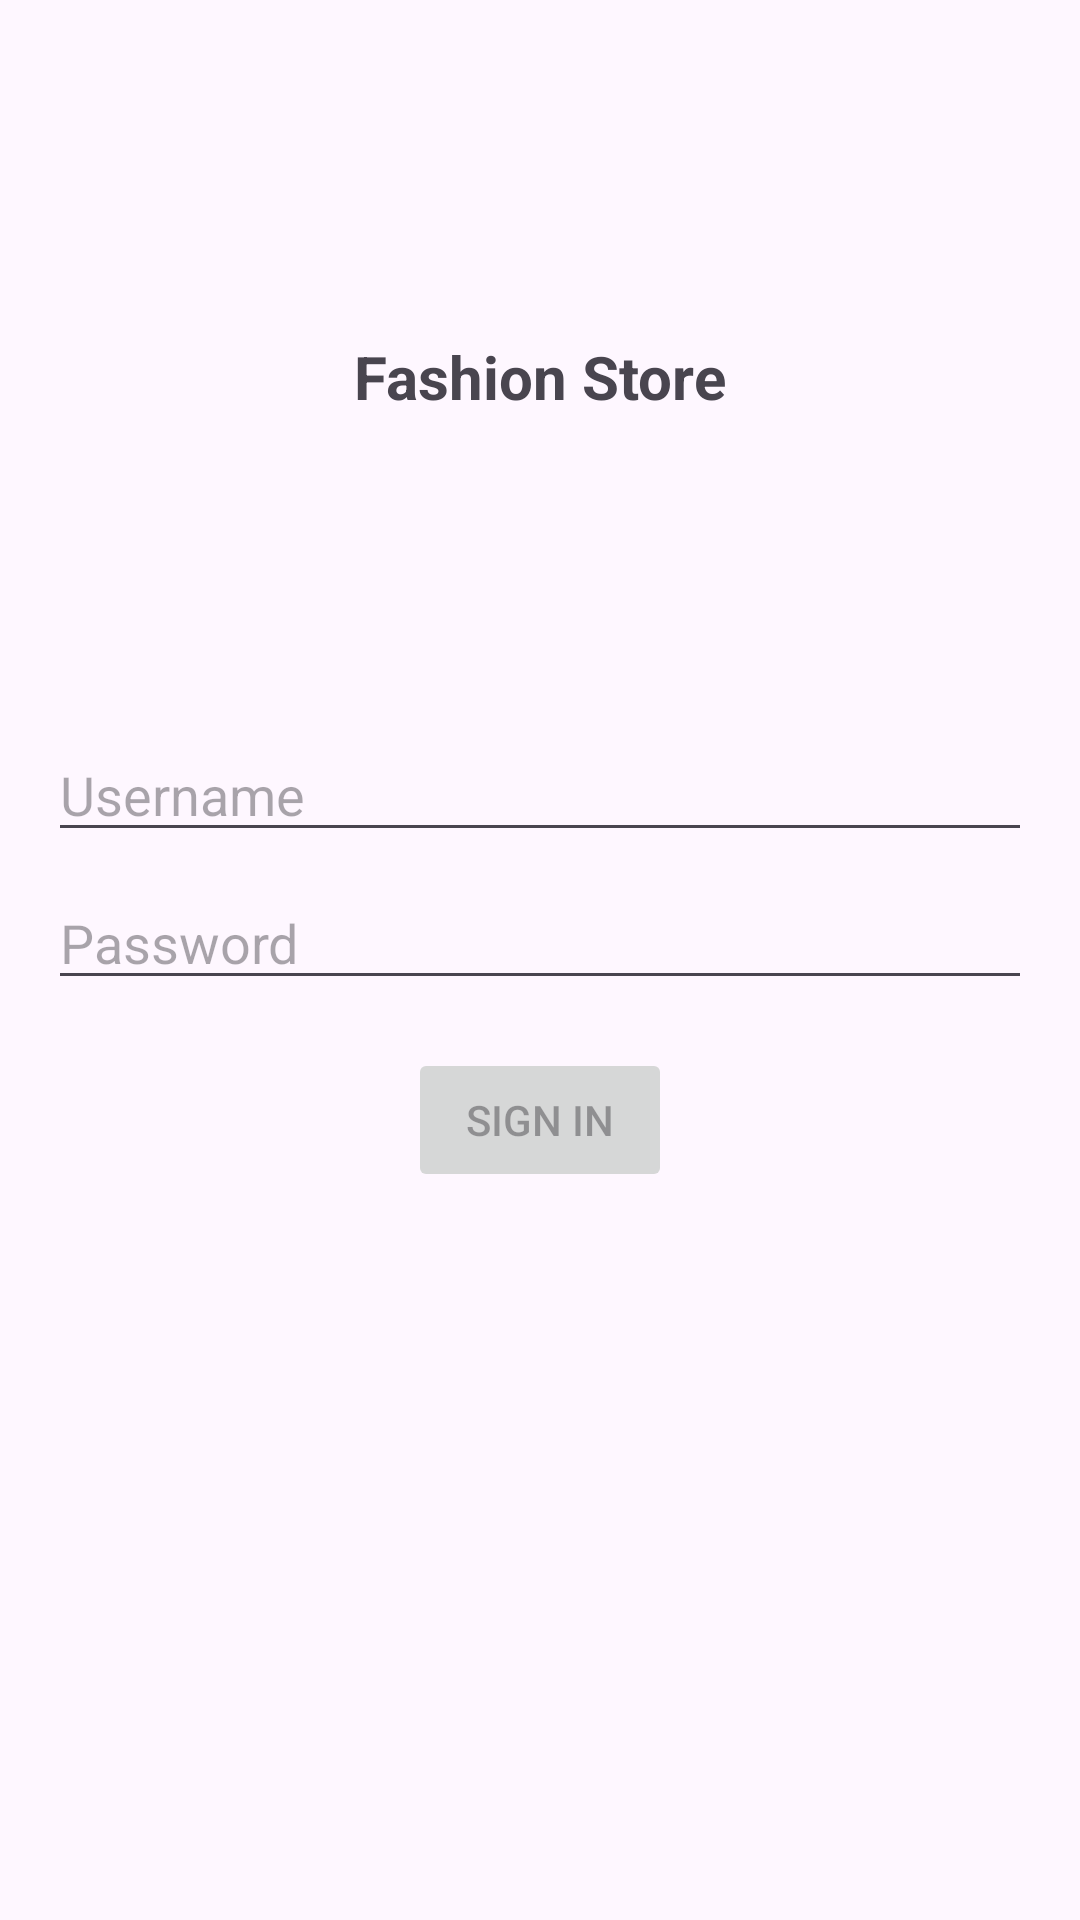

Here is an Android app screen rendered from its layout file. Give the layout XML and the strings, colors and styles it references.
<!-- AndroidManifest.xml: application theme Theme.UASFashionStore -->
<!-- res/layout/activity_login.xml -->
<?xml version="1.0" encoding="utf-8"?>
<androidx.constraintlayout.widget.ConstraintLayout xmlns:android="http://schemas.android.com/apk/res/android"
    xmlns:app="http://schemas.android.com/apk/res-auto"
    xmlns:tools="http://schemas.android.com/tools"
    android:id="@+id/container"
    android:layout_width="match_parent"
    android:layout_height="match_parent"
    android:paddingLeft="@dimen/activity_horizontal_margin"
    android:paddingTop="@dimen/activity_vertical_margin"
    android:paddingRight="@dimen/activity_horizontal_margin"
    android:paddingBottom="@dimen/activity_vertical_margin"
    tools:context=".ui.start.login.LoginActivity">

    <com.google.android.material.appbar.AppBarLayout
        android:id="@+id/layoutToolbar"
        android:layout_width="match_parent"
        android:layout_height="wrap_content"
        android:fitsSystemWindows="true"
        app:layout_constraintEnd_toEndOf="parent"
        app:layout_constraintStart_toStartOf="parent"
        app:layout_constraintTop_toTopOf="parent">

        <com.google.android.material.appbar.MaterialToolbar
            android:id="@+id/toolbar"
            android:layout_width="match_parent"
            android:layout_height="?attr/actionBarSize" />

    </com.google.android.material.appbar.AppBarLayout>

    <ImageView
        android:id="@+id/storeLogo"
        android:layout_width="wrap_content"
        android:layout_height="wrap_content"
        android:layout_marginTop="16dp"
        app:layout_constraintEnd_toEndOf="parent"
        app:layout_constraintStart_toStartOf="parent"
        app:layout_constraintTop_toBottomOf="@id/layoutToolbar"
        tools:srcCompat="@tools:sample/avatars" />

    <TextView
        android:id="@+id/storeName"
        android:layout_width="wrap_content"
        android:layout_height="wrap_content"
        android:layout_marginTop="16dp"
        android:text="Fashion Store"
        android:textSize="20sp"
        android:textStyle="bold"
        app:layout_constraintEnd_toEndOf="parent"
        app:layout_constraintStart_toStartOf="parent"
        app:layout_constraintTop_toBottomOf="@+id/storeLogo" />

    <LinearLayout
        android:id="@+id/layoutInputAcc"
        android:layout_width="match_parent"
        android:layout_height="wrap_content"
        android:orientation="vertical"
        app:layout_constraintEnd_toEndOf="parent"
        app:layout_constraintStart_toStartOf="parent"
        app:layout_constraintTop_toTopOf="parent"
        app:layout_constraintBottom_toBottomOf="parent">

        <EditText
            android:id="@+id/username"
            android:layout_width="match_parent"
            android:layout_height="wrap_content"
            android:autofillHints="@string/prompt_username"
            android:hint="@string/prompt_username"
            android:inputType="textEmailAddress"
            android:selectAllOnFocus="true"/>

        <EditText
            android:id="@+id/password"
            android:layout_width="match_parent"
            android:layout_height="wrap_content"
            android:layout_marginTop="8dp"
            android:autofillHints="@string/prompt_password"
            android:hint="@string/prompt_password"
            android:imeActionLabel="@string/action_sign_in_short"
            android:imeOptions="actionDone"
            android:inputType="textPassword"
            android:selectAllOnFocus="true"/>

        <Button
            android:id="@+id/login"
            android:layout_width="wrap_content"
            android:layout_height="wrap_content"
            android:layout_gravity="center"
            android:layout_marginTop="16dp"
            android:enabled="false"
            android:text="@string/action_sign_in"/>
    </LinearLayout>

    <ProgressBar
        android:id="@+id/loading"
        android:layout_width="wrap_content"
        android:layout_height="wrap_content"
        android:layout_gravity="center"
        android:layout_marginTop="64dp"
        android:layout_marginBottom="64dp"
        android:visibility="gone"
        app:layout_constraintBottom_toBottomOf="parent"
        app:layout_constraintEnd_toEndOf="parent"
        app:layout_constraintStart_toStartOf="parent"
        app:layout_constraintTop_toTopOf="parent"
        app:layout_constraintVertical_bias="0.3" />

</androidx.constraintlayout.widget.ConstraintLayout>
<!-- resources referenced by this layout -->
<resources>
  <dimen name="activity_horizontal_margin">16dp</dimen>
  <dimen name="activity_vertical_margin">16dp</dimen>
  <string name="action_sign_in">Sign in</string>
  <string name="action_sign_in_short">Sign in</string>
  <string name="prompt_password">Password</string>
  <string name="prompt_username">Username</string>
  <style name="Theme.UASFashionStore" parent="Base.Theme.UASFashionStore" />
  <style name="Base.Theme.UASFashionStore" parent="Theme.Material3.DayNight.NoActionBar">
          
          
      </style>
</resources>
